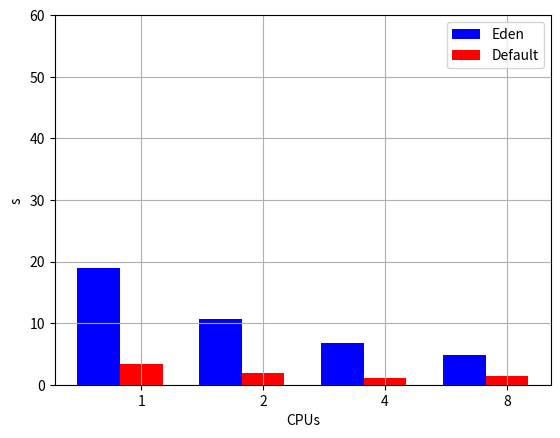
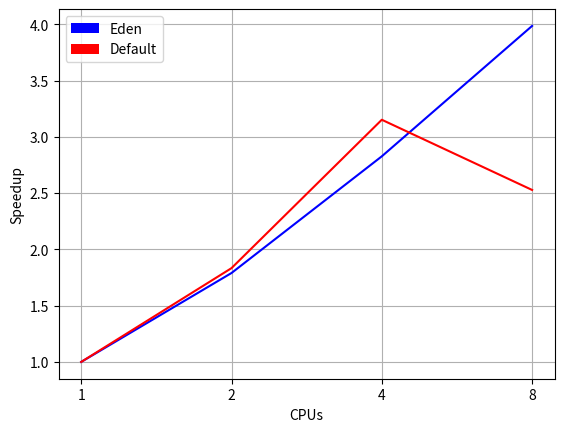

These figures' Python source, in order:
#!/usr/bin/env python
# a bar plot with errorbars
import numpy as np
import matplotlib.pyplot as plt

N = 4

ind = np.arange(N)  # the x locations for the groups
width = 0.35       # the width of the bars

fig = plt.figure()
ax = fig.add_subplot(111)

timingseden=(19, 10.614, 6.721, 4.767)
timingsstd=(3.423, 1.867, 1.086, 1.354)

def calc_speedup(xs):
    base=xs[0]
    res=[]
    for x in xs:
        res.append(base/x)
    return res

improvementseden = calc_speedup(timingseden)
improvementsstd = calc_speedup(timingsstd)

# add some
ax.set_ylabel('s')
ax.set_xlabel('CPUs')
ax.set_xticks(ind+width)
ax.set_xticklabels( ('1', '2', '4', '8') )
ax.set_ylim((0,60))
ax.grid(True,which="both",ls="-")
rects1=ax.bar(ind, timingseden, width, color='b')
rects2=ax.bar(ind+width, timingsstd, width, color='r')

ax.legend( (rects1[0], rects2[0]), ('Eden', 'Default') )
fig.savefig("runtimes.png")
#fig.show()

fig2 = plt.figure()
ax = fig2.add_subplot(111)
ax.set_ylabel('Speedup')
ax.set_xlabel('CPUs')
ax.set_xticks(ind)
ax.set_xticklabels( ('1', '2', '4', '8') )
ax.plot(improvementseden, color='b')
ax.plot(improvementsstd, color='r')
ax.grid(True,which="both",ls="-")
ax.legend( (rects1[0], rects2[0]), ('Eden', 'Default') )
fig2.savefig("speedup.png")
#fig2.show()
